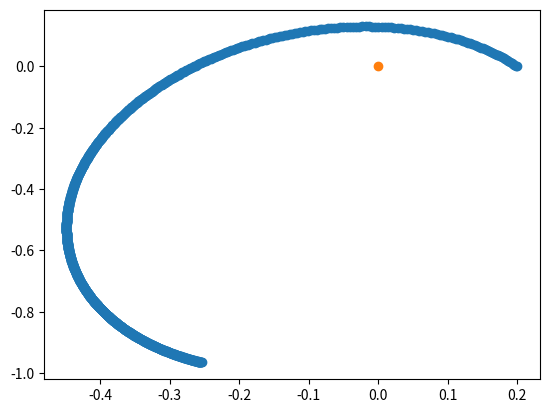

Reproduce this figure in Python.
import numpy as np
import matplotlib.pylab as plt

G     = 6.673e-8
unitL = 3.09e21
unitV = 1.65e6
unitM = 1.989e43
unitT = unitL/unitV
G_int = G * (unitM * unitT**2 / unitL**3)

Mbh = 0.01
xbh = 0.5
ybh = 0.5

x  = 0.7
y  = 0.5
vx = -2. #0.
vy =  3. #np.sqrt(G_int * Mbh / 0.2) 


time     = 0.
time_max = 1.
dt       = 1.e-5

x    -= xbh
y    -= ybh
rad2  = x**2 + y**2
acc_x = - G_int * Mbh / rad2 * x / np.sqrt(rad2)
acc_y = - G_int * Mbh / rad2 * y / np.sqrt(rad2)

xx = x + vx * dt + 1./2 * dt**2 * acc_x
yy = y + vy * dt + 1./2 * dt**2 * acc_y

nsteps   = int(time_max/dt)
fac_red  = 100
xpath    = np.zeros(int(nsteps/fac_red)+1)
ypath    = np.zeros(int(nsteps/fac_red)+1)

for counter in np.arange(nsteps):
        
    if(counter % fac_red == 0):
            index = int(counter / fac_red)
            xpath[index] = xx
            ypath[index] = yy
    
    rad2  =   xx**2 + yy**2
    acc_x = - G_int * Mbh / rad2 * xx / np.sqrt(rad2)
    acc_y = - G_int * Mbh / rad2 * yy / np.sqrt(rad2)

    xtmp  = xx
    ytmp  = yy
    
    xx    = 2 * xx - x + dt**2 * acc_x
    yy    = 2 * yy - y + dt**2 * acc_y
    
    x     = xtmp
    y     = ytmp
    

plt.scatter(xpath,ypath)
plt.scatter([0],[0])
plt.show()
